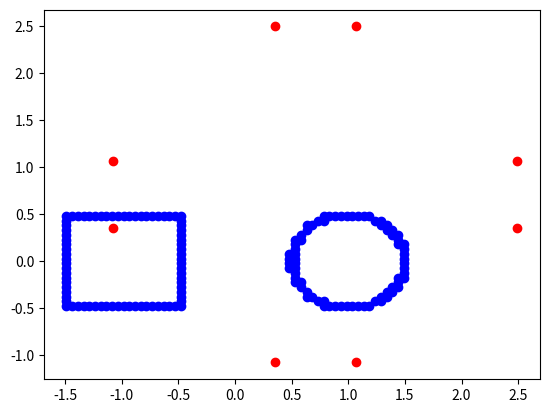
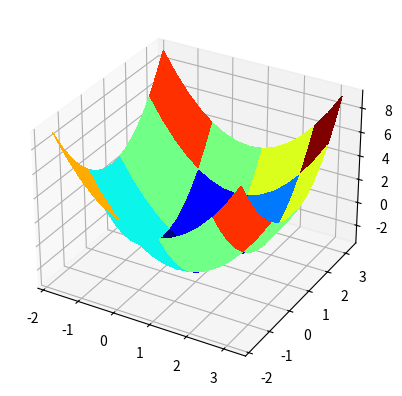

These charts were generated, in order, by the following Python code:
# import matplotlib.pyplot as plt 
# import numpy as np 
# x, y= np.arange(0,2*np.pi,.2), np.arange(0,2*np.pi,.2) 
# X,Y = np.meshgrid(x,y) 
# U,V = np.cos(X), np.sin(Y) 
# plt.pcolor(X,Y,U**2+V**2) 
# plt.quiver(X,Y,U,V) 
# plt.show() 



# Example we might want to use as a reference to ANIMATE the level set evolution

# from pylab import *
# import time
# ion()
# tstart = time.time()               # for profiling
# x = arange(0,2*pi,0.01)            # x-array
# line, = plot(x,sin(x))
# for i in arange(1,200):
#     line.set_ydata(sin(x+i/10.0))  # update the data
#     draw()                         # redraw the canvas
# print 'FPS:' , 200/(time.time()-tstart)


from mpl_toolkits.mplot3d import axes3d
from matplotlib import cm
import matplotlib.pyplot as plt
import numpy as np
import math

area_width = 100

bbox=(-2.5,2.5)

def plot_implicit_2d(fn):
	global bbox
	xmin, xmax, ymin, ymax = bbox*2
	fig = plt.figure()
	ax = fig.add_subplot(111)
	A = np.linspace(xmin,xmax, area_width)
	X,Y = np.meshgrid(A, A)

	for z in A: # plot contours in the XY plane
		Z = fn(X,Y)
		cset = ax.contour(X, Y, Z)

	plt.show()

def plot_implicit_3d(fn):
	''' create a plot of an implicit function
	fn  ...implicit function (plot where fn==0)
	bbox ..the x,y,and z limits of plotted interval'''
	global bbox
	xmin, xmax, ymin, ymax, zmin, zmax = bbox*3
	fig = plt.figure()
	ax = fig.add_subplot(111, projection='3d')
	A = np.linspace(xmin, xmax, 100) # resolution of the contour
	B = np.linspace(xmin, xmax, 15) # number of slices
	A1,A2 = np.meshgrid(A,A) # grid on which the contour is plotted

	for z in B: # plot contours in the XY plane
		X,Y = A1,A2
		Z = fn(X,Y,z)
		cset = ax.contour(X, Y, Z+z, [z], zdir='z')
		# [z] defines the only level to plot for this contour for this value of z

	for y in B: # plot contours in the XZ plane
		X,Z = A1,A2
		Y = fn(X,y,Z)
		cset = ax.contour(X, Y+y, Z, [y], zdir='y')

	for x in B: # plot contours in the YZ plane
		Y,Z = A1,A2
		X = fn(x,Y,Z)
		cset = ax.contour(X+x, Y, Z, [x], zdir='x')

	# must set plot limits because the contour will likely extend
	# way beyond the displayed level.  Otherwise matplotlib extends the plot limits
	# to encompass all values in the contour.
	ax.set_zlim3d(zmin,zmax)
	ax.set_xlim3d(xmin,xmax)
	ax.set_ylim3d(ymin,ymax)
	plt.show()

def goursat_tangle(X, Y, Z):
	a,b,c = 0.0,-5.0,11.8
	return X**4+Y**4+Z**4+a*(X**2+Y**2+Z**2)**2+b*(X**2+Y**2+Z**2)+c

def circle(X, Y, centerX=0, centerY=0, radius = 1):
	return (centerX-X)**2 + (centerY-Y)**2 - radius**2

def square(X, Y, centerX=0, centerY=0, radius = 1):
	return np.maximum(np.absolute(centerX-X), np.absolute(centerY - Y)) - radius

def step_function(X, Y, percent_width, height=1):
	width = X.shape[0]
	middle = int(width/2)
	rad = int(math.floor(percent_width*0.5*width))
	Z = -height*np.ones(X.shape)
	Z[middle-rad:middle+rad, middle-rad:middle+rad] = height
	return Z

# Test plots
# plot_implicit_3d(goursat_tangle)
# plot_implicit_2d(circle)

def get_explicit_level_points(fn, threshold = 0.03, centerX = 0, centerY=0, radius = 1):
	global bbox
	xmin, xmax, ymin, ymax = bbox*2
	A = np.linspace(xmin,xmax, 100)
	X,Y = np.meshgrid(A, A)
	Z = fn(X,Y, centerX=centerX, centerY=centerY, radius=radius)
	#create a mask array and preserve only the elements within threshold
	#i.e. only the elements where fn ~= 0
	X = X[np.absolute(Z) < threshold] 
	Y = Y[np.absolute(Z) < threshold]
	return X, Y

def get_psi_level_points(X, Y, Z, threshold = 0.03):
	X = X[np.absolute(Z) < threshold] 
	Y = Y[np.absolute(Z) < threshold]
	return X, Y

def evolve_interface(psi):
	'''
	TODO: Lots of work here to complete this function!
	'''
	dX, dY, dZ = np.gradient(psi)
	M = np.sqrt(np.vdot(dX, dX)+np.vdot(dY, dY)+np.vdot(dZ, dZ))
	return psi + 0.01*M

A = np.linspace(bbox[0],bbox[1], 15)#area_width)
psiX,psiY = np.meshgrid(A, A)
# psiZ = step_function(psiX, psiY, 0.5)
psiZ = circle(psiX, psiY, radius=2)
psi0 = np.array([psiX, psiY, psiZ])
psi1 = np.array([psiX, psiY, psiZ])

X, Y = get_explicit_level_points(square, centerX=-1, centerY=0, radius= 0.5)
plt.plot(X,Y, 'bo')
X, Y = get_explicit_level_points(circle, centerX=1, centerY=0, radius= 0.5)
plt.plot(X,Y, 'bo')
# X, Y = get_explicit_level_points(circle, centerX=0, centerY=0, radius= 2.0)
# plt.plot(X,Y, 'bo')
psi1 = evolve_interface(psi0)
X, Y = get_psi_level_points(*psi1)
plt.plot(X, Y,'ro')

fig = plt.figure()
ax = fig.add_subplot(111, projection='3d')
ax.plot_surface(*psi1, rstride=4, cstride=4, cmap=cm.jet,
        linewidth=0, antialiased=False)

plt.show()

